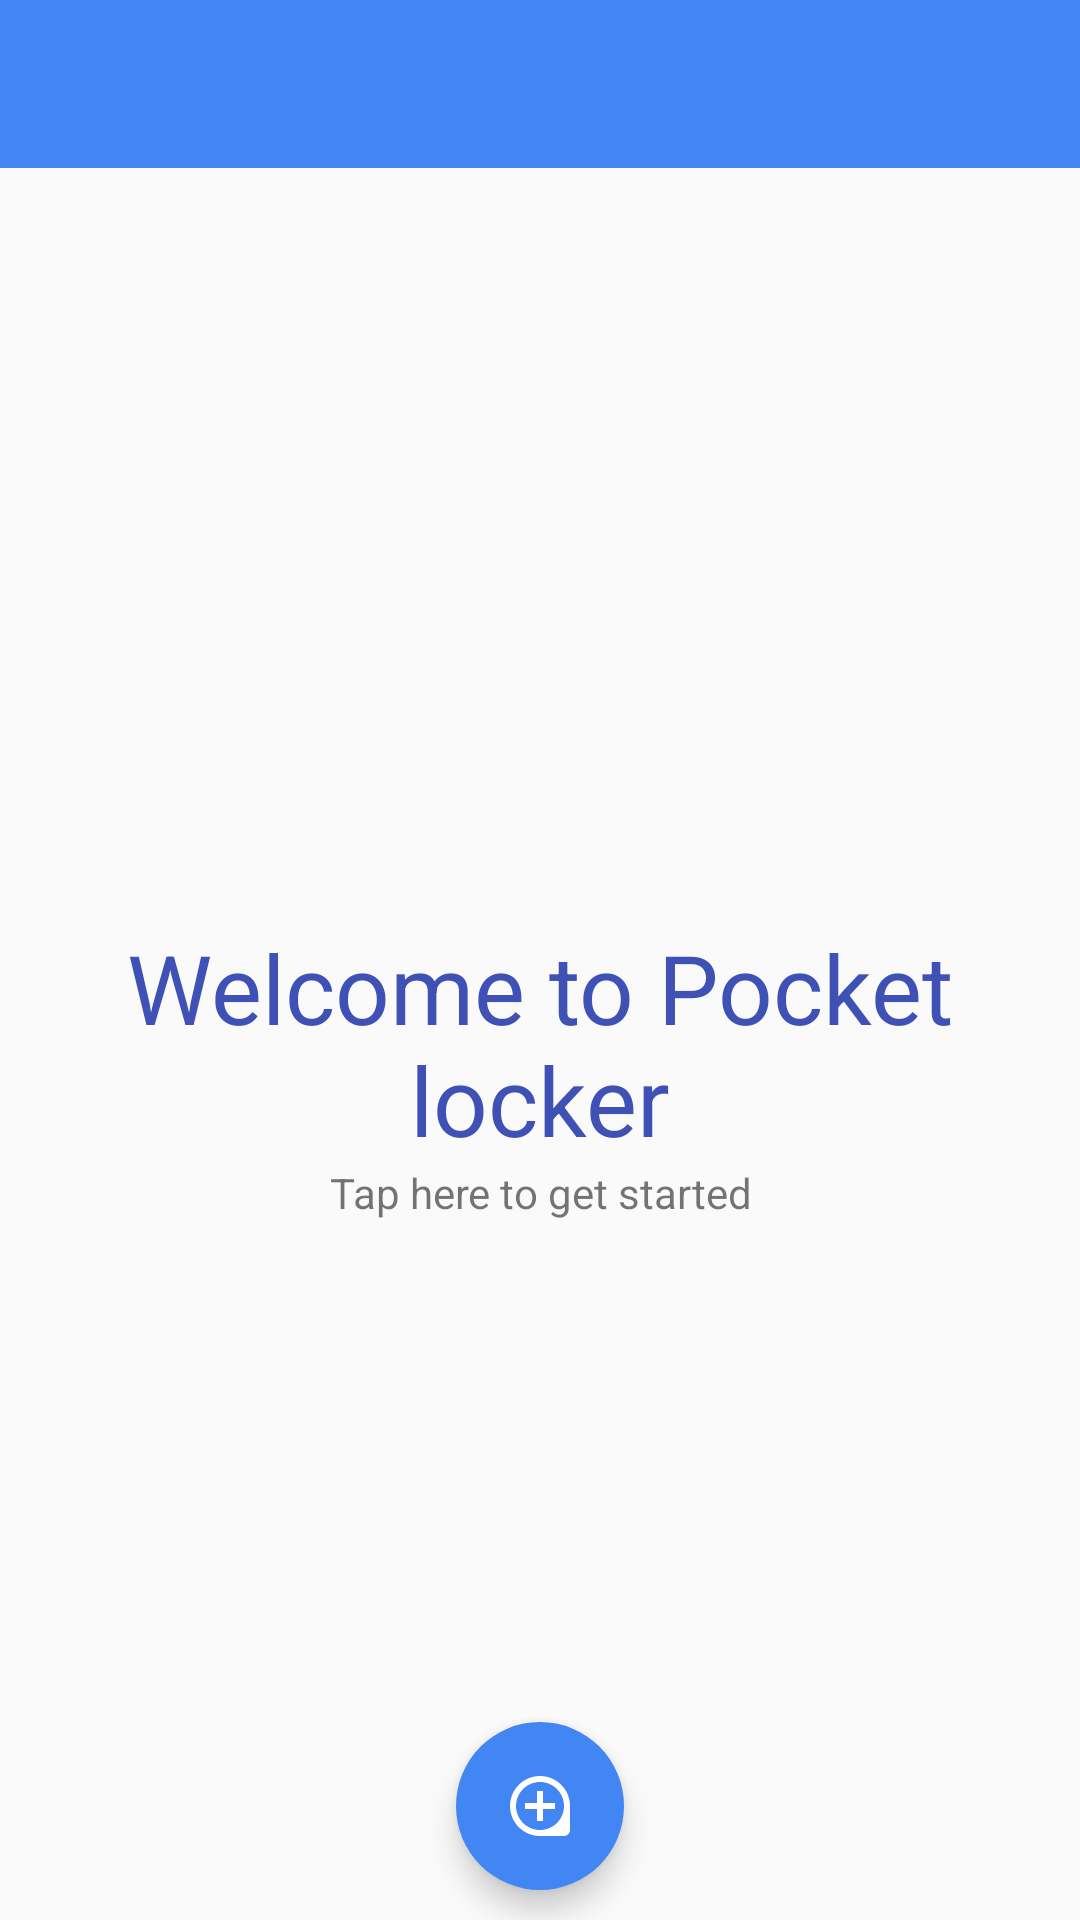

Write the Android layout XML for this screen, with the resource values it uses.
<!-- AndroidManifest.xml: application theme AppTheme -->
<!-- res/layout/the_details_activity.xml -->
<?xml version="1.0" encoding="utf-8"?>

<RelativeLayout xmlns:android="http://schemas.android.com/apk/res/android"
    xmlns:app="http://schemas.android.com/apk/res-auto"
    android:id="@+id/root_layout"
    android:layout_width="match_parent"
    android:layout_height="match_parent"
    android:orientation="vertical">

    <android.support.design.widget.AppBarLayout
        android:id="@+id/topBar"
        android:layout_width="match_parent"
        android:layout_height="wrap_content">

        <android.support.v7.widget.Toolbar
            android:id="@+id/toolbar"
            android:layout_width="match_parent"
            android:layout_height="?attr/actionBarSize"
            android:background="@color/background"
            app:titleTextColor="#ffffff" />
    </android.support.design.widget.AppBarLayout>

    <android.support.v7.widget.RecyclerView
        android:id="@+id/home_recycler"
        android:layout_width="match_parent"
        android:layout_height="wrap_content"
        android:layout_below="@id/topBar"
        android:padding="12sp"
        android:visibility="gone" />


    <RelativeLayout
        android:id="@+id/empty_view"
        android:layout_width="match_parent"
        android:layout_height="match_parent"
        android:layout_below="@id/topBar">

        <TextView
            android:id="@+id/welcome_empty"
            android:layout_width="wrap_content"
            android:layout_height="wrap_content"
            android:layout_centerInParent="true"
            android:gravity="center"
            android:text="@string/empty_view_text"
            android:textColor="@color/colorPrimary"
            android:textSize="32sp" />

        <TextView
            android:layout_width="wrap_content"
            android:layout_height="wrap_content"
            android:layout_below="@+id/welcome_empty"
            android:layout_centerInParent="true"
            android:gravity="center"
            android:text="@string/empty_view_tap_text" />
    </RelativeLayout>

    <android.support.design.widget.FloatingActionButton
        android:id="@+id/add_details"
        android:layout_width="wrap_content"
        android:layout_height="wrap_content"
        android:layout_alignParentBottom="true"
        android:layout_centerHorizontal="true"
        android:layout_margin="10sp"
        android:src="@drawable/loupe"
        app:backgroundTint="@color/background"
        app:borderWidth="0dp"
        app:elevation="6dp" />

</RelativeLayout>
<!-- resources referenced by this layout -->
<resources>
  <color name="background">#4286f4</color>
  <color name="colorPrimary">#3F51B5</color>
  <!-- drawable loupe (drawable) -->
  <vector android:height="24dp" android:viewportHeight="24.0"
      android:viewportWidth="24.0" android:width="24dp" xmlns:android="http://schemas.android.com/apk/res/android">
      <path android:fillColor="#FFFFFF" android:pathData="M13,7h-2v4L7,11v2h4v4h2v-4h4v-2h-4L13,7zM12,2C6.49,2 2,6.49 2,12s4.49,10 10,10h8c1.1,0 2,-0.9 2,-2v-8c0,-5.51 -4.49,-10 -10,-10zM12,20c-4.41,0 -8,-3.59 -8,-8s3.59,-8 8,-8 8,3.59 8,8 -3.59,8 -8,8z"/>
  </vector>
  <string name="empty_view_tap_text">Tap here to get started</string>
  <string name="empty_view_text">Welcome to Pocket locker</string>
  <style name="AppTheme" parent="TinyLockerTheme">
          
          <item name="colorPrimary">@color/colorPrimary</item>
          <item name="colorPrimaryDark">@color/colorPrimaryDark</item>
      </style>
  <style name="TinyLockerTheme" parent="Theme.AppCompat.Light.NoActionBar">
          <item name="colorAccent">@color/background</item>
          <item name="android:textColorSecondary">@color/white</item>
      </style>
  <color name="colorPrimaryDark">#303F9F</color>
  <color name="white">#ffffff</color>
</resources>
